Run: headless pygame with SDL's dummy video driver; simulated clock (each Clock.tick advances the game by its frame time, no real sleeping); random seed 0; keys injected as events and as key.get_pressed() state; mouse plan: one left click at the window centre at the start of phase 2, then a move to the lower-right quarter at the start of phase 3.
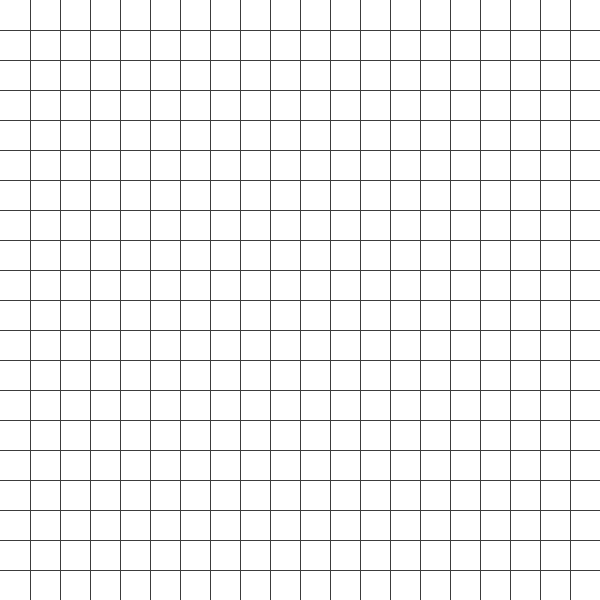
Frame 1 of 4 · flips 1–60 · no input
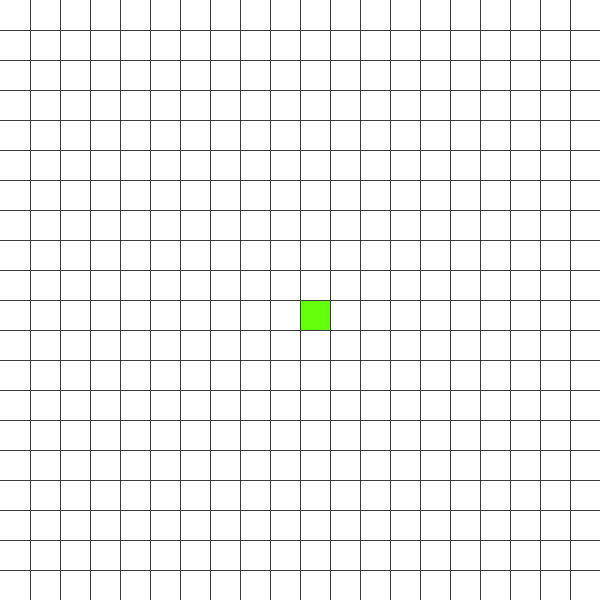
Frame 2 of 4 · flips 61–180 · clicked the window centre · tapped SPACE, RETURN · held RIGHT (→), D
Frame 3 of 4 · flips 181–300 · moved the mouse to the lower-right quarter · held DOWN (↓), S · screen unchanged from frame 2, image omitted
Frame 4 of 4 · flips 301–420 · held LEFT (←), A, UP (↑), W · screen unchanged from frame 3, image omitted

The pygame program that drew these frames:

import pygame


pygame.init()

# ------------------ Fenster ------------------
SCREEN_WIDTH = 600
SCREEN_HEIGHT = 600
SCREEN = pygame.display.set_mode((SCREEN_WIDTH, SCREEN_HEIGHT))
pygame.display.set_caption('Pathfinding Visualizer')

# ------------------ Farben ------------------
GREY = (60, 60, 60)
BG = (0, 0, 0)
GREEN = (100, 255, 10)  # Start
RED = (255, 0, 0)       # Ziel
BLUE = (70, 130, 255)   # Hindernis
WHITE = (255, 255, 255) # Leer

# ------------------ Grid ------------------
ROWS = 20
TILE_SIZE = SCREEN_WIDTH // ROWS
grid = [[WHITE for _ in range(ROWS)] for _ in range(ROWS)]

# Start- und Zielpunkt
start = None
end = None

# ------------------ Funktionen ------------------
def draw_grid(grid):
    for row in range(len(grid)):
        for col in range(len(grid[row])):
            pygame.draw.rect(SCREEN, grid[row][col],
                             (col*TILE_SIZE, row*TILE_SIZE, TILE_SIZE, TILE_SIZE))
    # Gitternetzlinien
    for x in range(TILE_SIZE, SCREEN_WIDTH, TILE_SIZE):
        pygame.draw.line(SCREEN, GREY, (x, 0), (x, SCREEN_HEIGHT))
    for y in range(TILE_SIZE, SCREEN_HEIGHT, TILE_SIZE):
        pygame.draw.line(SCREEN, GREY, (0, y), (SCREEN_WIDTH, y))

# ------------------ Hauptloop ------------------
running = True
while running:
    SCREEN.fill(BG)
    draw_grid(grid)
    pygame.display.update()

    for event in pygame.event.get():
        if event.type == pygame.QUIT:
            running = False

        # ------------------ Maussteuerung ------------------
        if pygame.mouse.get_pressed()[0]:  # Linksklick
            pos = pygame.mouse.get_pos()
            row = pos[1] // TILE_SIZE
            col = pos[0] // TILE_SIZE

            if grid[row][col] == WHITE:
                if not start:
                    start = (row, col)
                    grid[row][col] = GREEN
                elif not end:
                    end = (row, col)
                    grid[row][col] = RED
                else:
                    grid[row][col] = BLUE  # Hindernis

        if pygame.mouse.get_pressed()[2]:  # Rechtsklick
            pos = pygame.mouse.get_pos()
            row = pos[1] // TILE_SIZE
            col = pos[0] // TILE_SIZE
            # Zelle zurücksetzen
            if (row, col) == start:
                start = None
            if (row, col) == end:
                end = None
            grid[row][col] = WHITE

pygame.quit()
